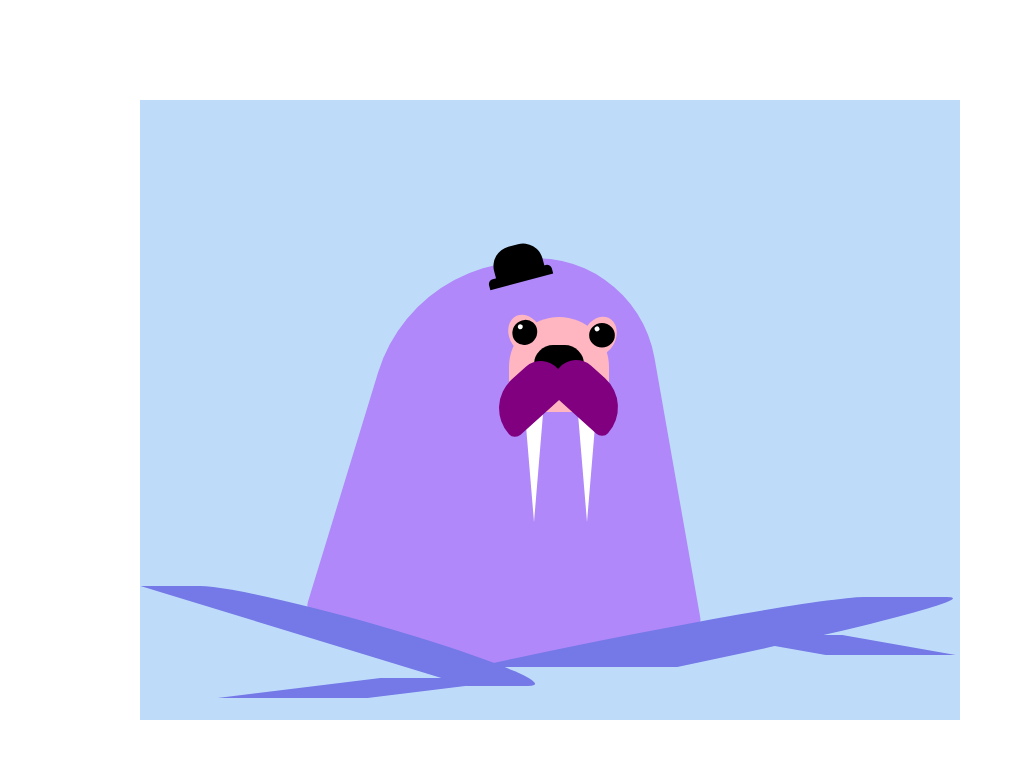

Reproduce this picture with HTML and CSS.

<!-- file: index.html -->
<!DOCTYPE html>
<html lang="en">
<head>
  <meta charset="UTF-8">
  <meta http-equiv="X-UA-Compatible" content="IE=edge">
  <meta name="viewport" content="width=device-width, initial-scale=1.0">
  <title>Purple Walrus CSS Art</title>
  <link rel="stylesheet" href="style.css">
</head>
<body>
<div class="container">
<div class="canvas">

<!--- BODY --->
<div class="walrus-body-base"></div>
<div class="walrus-body-left"></div>

<!--- FACE --->
<div class="face">
<!--- EYES --->
  <div class="eyelid-left">
    <div class="eye-left">
      <div class="eye-glint-left"></div>
    </div>
</div>
  <div class="eyelid-right">
    <div class="eye-right">
      <div class="eye-glint-right"></div>
    </div>
  </div>
  
<!--- NOSE --->
<div class="nose"></div>
<!--- TUSKS --->  
<div class="tusk-left"></div>
<div class="tusk-right"></div>
<!--- SNOUT --->
<div class="snout-left"></div>
<div class="snout-right"></div>
<!--- HAT --->
<div class="hat-body"></div>
<div class="hat-brim"></div>
<!--- WATER --->
<div class="water-1"></div>
<div class="water-2"></div>
<div class="water-3"></div>
<div class="water-4"></div>


</div> <!--- canvas --->
</div> <!---container --->
</body>
</html>

/* file: style.css */
* {
  box-sizing: border-box;
  margin: 0;
  padding: 0;
}

:root {
  --body-bg-color: #fff;
  --canvas-bg-color: #bedcfa;
  --walrus-body-color: #b088f9;
  --walrus-face-color: #FFB6C1;
  --walrus-eyelid-color: #FFB6C1;
  --walrus-eye-color: #000;
  --walrus-eye-glint-color: #fff;
  --walrus-nose-color: #000;
  --walrus-snout-color: #800080;
  --walrus-tusk-color: #fff;
  --hat-color: #000;
  --water-color: #7579e7;
}

body {
  background-color: var(--body-bg-color);
}

.canvas {
  position: absolute;
  width: 820px;
  height: 620px;
  margin: 100px 140px;
  background-color:var(--canvas-bg-color);
}

/*** BODY ***/
.walrus-body-base {
  position: relative;
  margin: 0 auto;
  width: 240px;
  height: 399px;
  top: 157px;
  border-radius: 120px 120px 15px 40px;
  transform: rotate(-10deg);
  background-color: var(--walrus-body-color);
}

.walrus-body-left {
  position: relative;
  width: 180px;
  height: 410px;
  top: -259px;
  left: 220px;
  border-radius: 340px 50px 2px 30px;
  transform: rotate(17deg);
  background-color: var(--walrus-body-color);
}

/*** FACE ***/
.face {
  position: absolute;
  width: 100px;
  height: 95px;
  top: 35%;
  left: 45%;
  border-radius: 59px 59px 5px 5px;
  background-color: var(--walrus-face-color);
}

/*** EYES ***/
.eyelid-left {
  position: relative;
  width: 32px;
  height: 40px;
  top: -3px;
  border-radius: 50%;
  transform: rotate(-25deg);
  background-color: var(--walrus-eyelid-color);
}

.eye-left {
  position: relative;
  width: 25px;
  height: 25px;
  top: 6px;
  left: 13%;
  border-radius: 40px 35px;
  transform: rotate(20deg);
  background-color: var(--walrus-eye-color);
}

.eye-glint-left {
  position: relative;
  width: 5px;
  height: 5px;
  top: 4px;
  left: 6px;
  border-radius: 40px 35px;
  transform: rotate(20deg);
  background-color: var(--walrus-eye-glint-color);
}

.eyelid-right {
  position: relative;
  width: 32px;
  height: 40px;
  border-radius: 50%;
  top: -41px;
  left: 75px;
  transform: rotate(25deg);
  background-color: var(--walrus-eyelid-color);
}

.eye-right {
  position: relative;
  width: 25px;
  height: 25px;
  top: 6px;
  left: 5px;
  border-radius: 40px 35px;
  transform: rotate(20deg);
  background-color: var(--walrus-eye-color);
}

.eye-glint-right {
  position: relative;
  width: 5px;
  height: 5px;
  top: 9px;
  left: 6%;
  border-radius: 40px 35px;
  transform: rotate(20deg);
  background-color: var(--walrus-eye-glint-color);
}

/*** NOSE ***/
.nose {
  position: relative;
  width: 50px;
  height: 25px;
  border-radius: 100px 100px 30px 30px;
  top: -52px;
  left: 25px;
  background-color: var(--walrus-nose-color);
}
/*** SNOUT ***/
.snout-left {
  position: relative;
  width: 47px;
  height: 80px;
  top: -66px;
  left: -4px;
  border-radius: 52px 10px 19px 90px;
  transform:rotate(48deg);
  background-color: var(--walrus-snout-color);
}

.snout-right {
  position: relative;
  width: 47px;
  height: 80px;
  top: -147px;
  left: 56px;
  border-radius: 10px 52px 90px 19px;
  transform:rotate(-48deg);
  background-color: var(--walrus-snout-color);
  }

/*** TUSKS ***/
.tusk-left {
  position: absolute;
  width: 0;
  height: 0;
  top: 85px;
  left: 15px;
  border-top: 120px solid var(--walrus-tusk-color);
  border-right: 10px solid transparent;
  border-left: 10px solid transparent;
  border-radius: 60px;
} 

.tusk-right{
  position: absolute;
  width: 0;
  height: 0;
  top: 85px;
  left: 68px;
  border-top: 120px solid var(--walrus-tusk-color);
  border-right: 10px solid transparent;
  border-left: 10px solid transparent;
  border-radius: 60px;
} 

/*** HAT ***/
.hat-body {
  position: relative;
  width: 50px;
  height: 30px;
  top: -337px;
  left: -17px;
  border-radius: 20px 20px 0 0;
  transform: rotate(-15deg);
  background-color: var(--hat-color);
}

.hat-brim {
  position: relative;
  width: 65px;
  height: 10px;
  top: -340px;
  left: -21px;
  transform: rotate(-15deg);
  border-radius: 5px 5px 0 0;
  background-color: var(--hat-color);
}

/*** WATER ***/
.water-1 {
  position: relative;
  width: 110px;
  height: 100px;
  top: -36px;
  left: -205px;
  border-radius: 0 60px 60px 0;
  transform: skew(73deg);
  background-color: var(--water-color);
}

.water-2 {
  position: relative;
  width: 203px;
  height: 70px;
  top: -125px;
  left: 130px;
  border-radius: 60px 60px 0 0;
  transform: skew(-78deg);
  background-color: var(--water-color);
}

.water-3 {
  position: relative;
  width: 150px;
  height: 20px;
  top: -114px;
  left: -210px;
  transform: skew(-83deg);
  background-color: var(--water-color);
}

.water-4 {
  position: relative;
  width: 130px;
  height: 20px;
  top: -177px;
  left: 260px;
  transform: skew(80deg);
  background-color: var(--water-color);
}